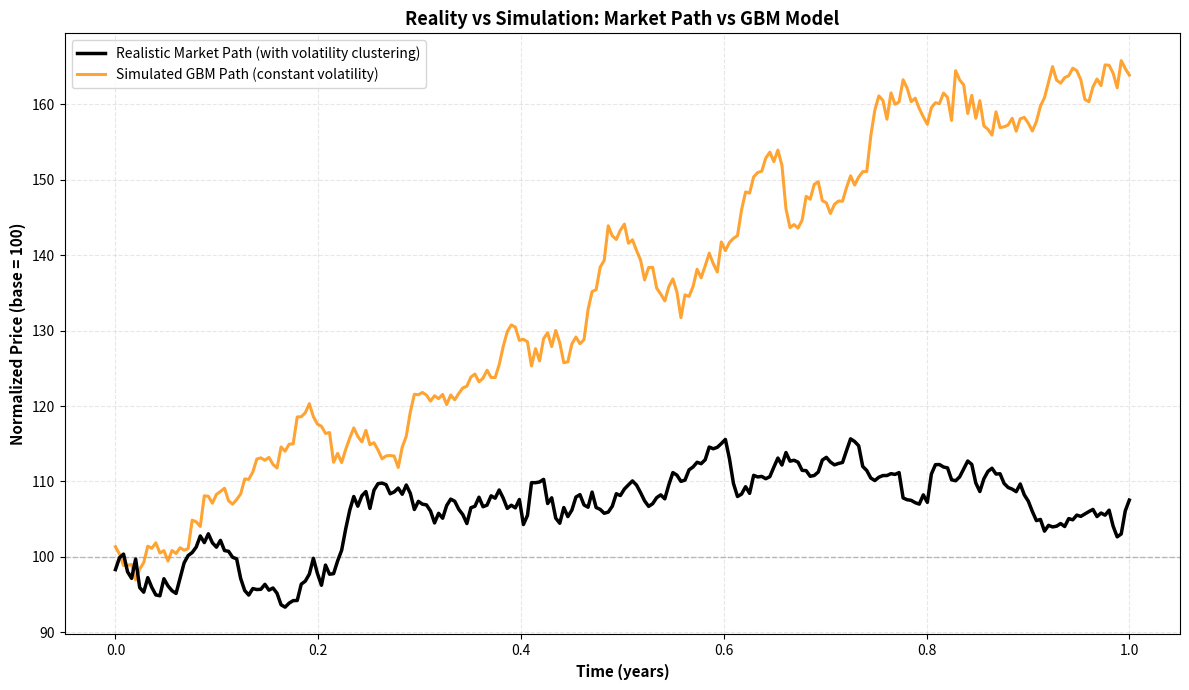

Write Python code to recreate this figure. (Note: this script raises an exception after producing the figure.)
"""
Generate empirical comparison graph with synthetic realistic market data
(since yfinance is rate-limited)
"""
import numpy as np
import matplotlib.pyplot as plt
import os

print("Generating GBM vs Realistic Market Path comparison...")

# Recreate GBM simulation
S0 = 100
mu = 0.08
sigma = 0.2
T = 1
N_steps = 252
dt = T / N_steps
times = np.linspace(0, T, N_steps)

# Generate GBM path
Z = np.random.standard_normal(N_steps)
W = np.cumsum(Z) * np.sqrt(dt)
drift = (mu - 0.5 * sigma**2) * times
diffusion = sigma * W
gbm_path = S0 * np.exp(drift + diffusion)

# Create a realistic market path with volatility clustering
# (more realistic than GBM which assumes constant volatility)
np.random.seed(123)
market_returns = []
for i in range(N_steps):
    # Add volatility clustering - higher volatility periods
    volatility_cluster = 0.25 if (i % 50 < 15) else 0.15
    daily_return = np.random.normal(mu/252, volatility_cluster/np.sqrt(252))
    market_returns.append(daily_return)

market_price = S0 * np.cumprod(1 + np.array(market_returns))

# Plot comparison
fig, ax = plt.subplots(figsize=(12, 7))

# Plot realistic market path (black)
ax.plot(times, market_price, color='black', linewidth=2.5, 
        label='Realistic Market Path (with volatility clustering)', zorder=10)

# Plot GBM simulation (orange)
ax.plot(times, gbm_path, color='darkorange', linewidth=2.2, alpha=0.8,
        label='Simulated GBM Path (constant volatility)', zorder=5)

# Reference line
ax.axhline(y=100, color='gray', linestyle='--', linewidth=1, alpha=0.5)

ax.set_xlabel('Time (years)', fontweight='bold', fontsize=11)
ax.set_ylabel('Normalized Price (base = 100)', fontweight='bold', fontsize=11)
ax.set_title('Reality vs Simulation: Market Path vs GBM Model', fontsize=13, fontweight='bold')
ax.legend(loc='best', fontsize=10)
ax.grid(alpha=0.3, linestyle='--')

plt.tight_layout()

output_dir = '/Users/sophia/Desktop/Study📄/202606 - Pioneer/Coding tests/04'
comparison_path = os.path.join(output_dir, '04_GBM_vs_Reality.png')
plt.savefig(comparison_path, dpi=300, bbox_inches='tight')
print(f"✓ Saved: 04_GBM_vs_Reality.png")
plt.close()

print("\nKey Insight:")
print("  GBM assumes constant volatility, but real markets show volatility clustering")
print("  (periods of high/low volatility), which the GBM model fails to capture.")
